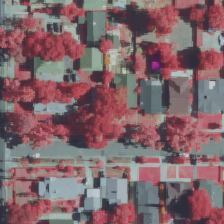

Data behind this chart, as committed beside it:
treeID, x, y
17367, 127, 136
17368, 148, 136
17369, 171, 136
17370, 187, 136
17371, 203, 160
17372, 210, 136
22578, 11, 185
22579, 11, 176
22580, 19, 162
22581, 55, 161
22582, 66, 162
22593, 12, 117
22594, 18, 138
22595, 38, 138
22597, 91, 137
22598, 12, 89
22599, 10, 42
43919, 94, 161
45220, 33, 161
45221, 60, 137
52192, 180, 161
53929, 76, 137
54055, 215, 160
74809, 11, 194
82714, 113, 161
82715, 143, 160
